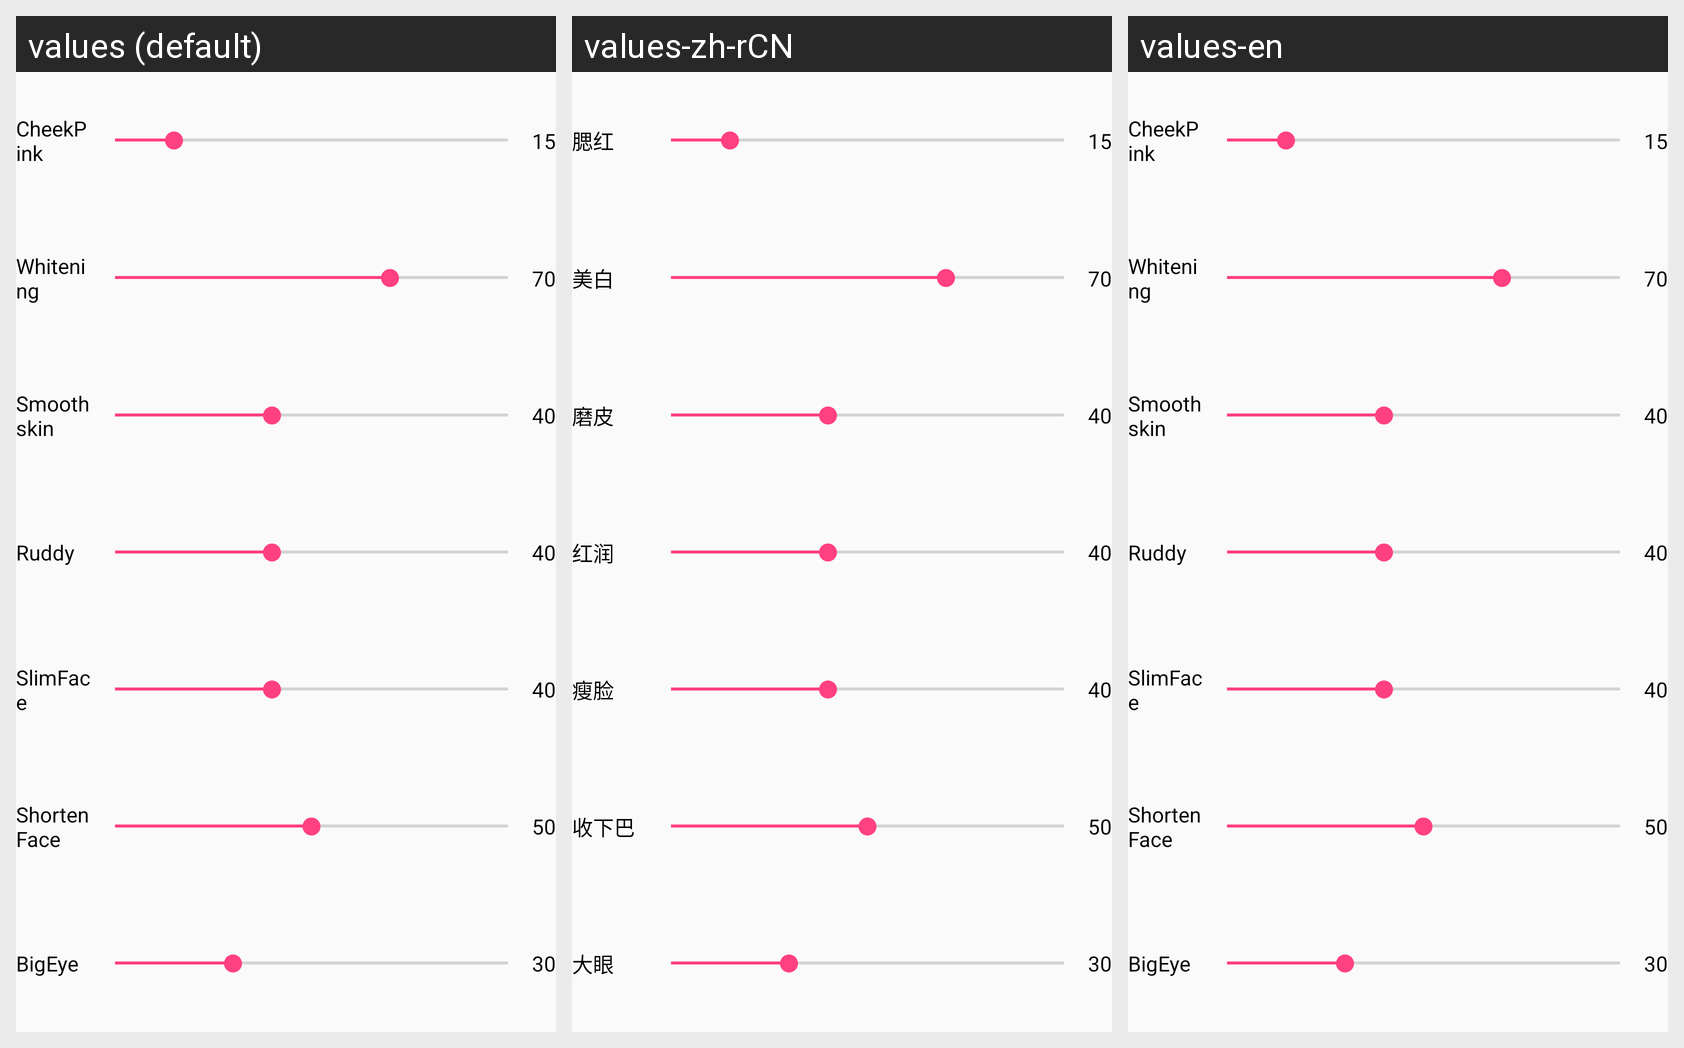

Here is an Android app screen in its default locale and in the app's own translations. Write out the translated-string differences for the strings that appear on this screen.
Android screen res/layout/beauty_setting.xml rendered under 3 locales, left to right: values (default), values-zh-rCN, values-en. Device: Nexus 5 (rendered at 1080×1920; each locale shown at half size, 540×960, under a caption strip naming it); theme AppTheme.
Strings drawn on this screen, with the default value and each locale's value (text and hints the layout hard-codes, and strings that could not be matched under every locale, appear in the picture but are not listed):

beauty_cheekpink
  values: CheekPink
  values-zh-rCN: 腮红
  values-en: CheekPink

beauty_white
  values: Whitening
  values-zh-rCN: 美白
  values-en: Whitening

beauty_skin_smooth
  values: Smooth skin
  values-zh-rCN: 磨皮
  values-en: Smooth skin

beauty_ruddy
  values: Ruddy
  values-zh-rCN: 红润
  values-en: Ruddy

beauty_thinface
  values: SlimFace
  values-zh-rCN: 瘦脸
  values-en: SlimFace

beauty_shortenface
  values: ShortenFace
  values-zh-rCN: 收下巴
  values-en: ShortenFace

beauty_bigeye
  values: BigEye
  values-zh-rCN: 大眼
  values-en: BigEye
